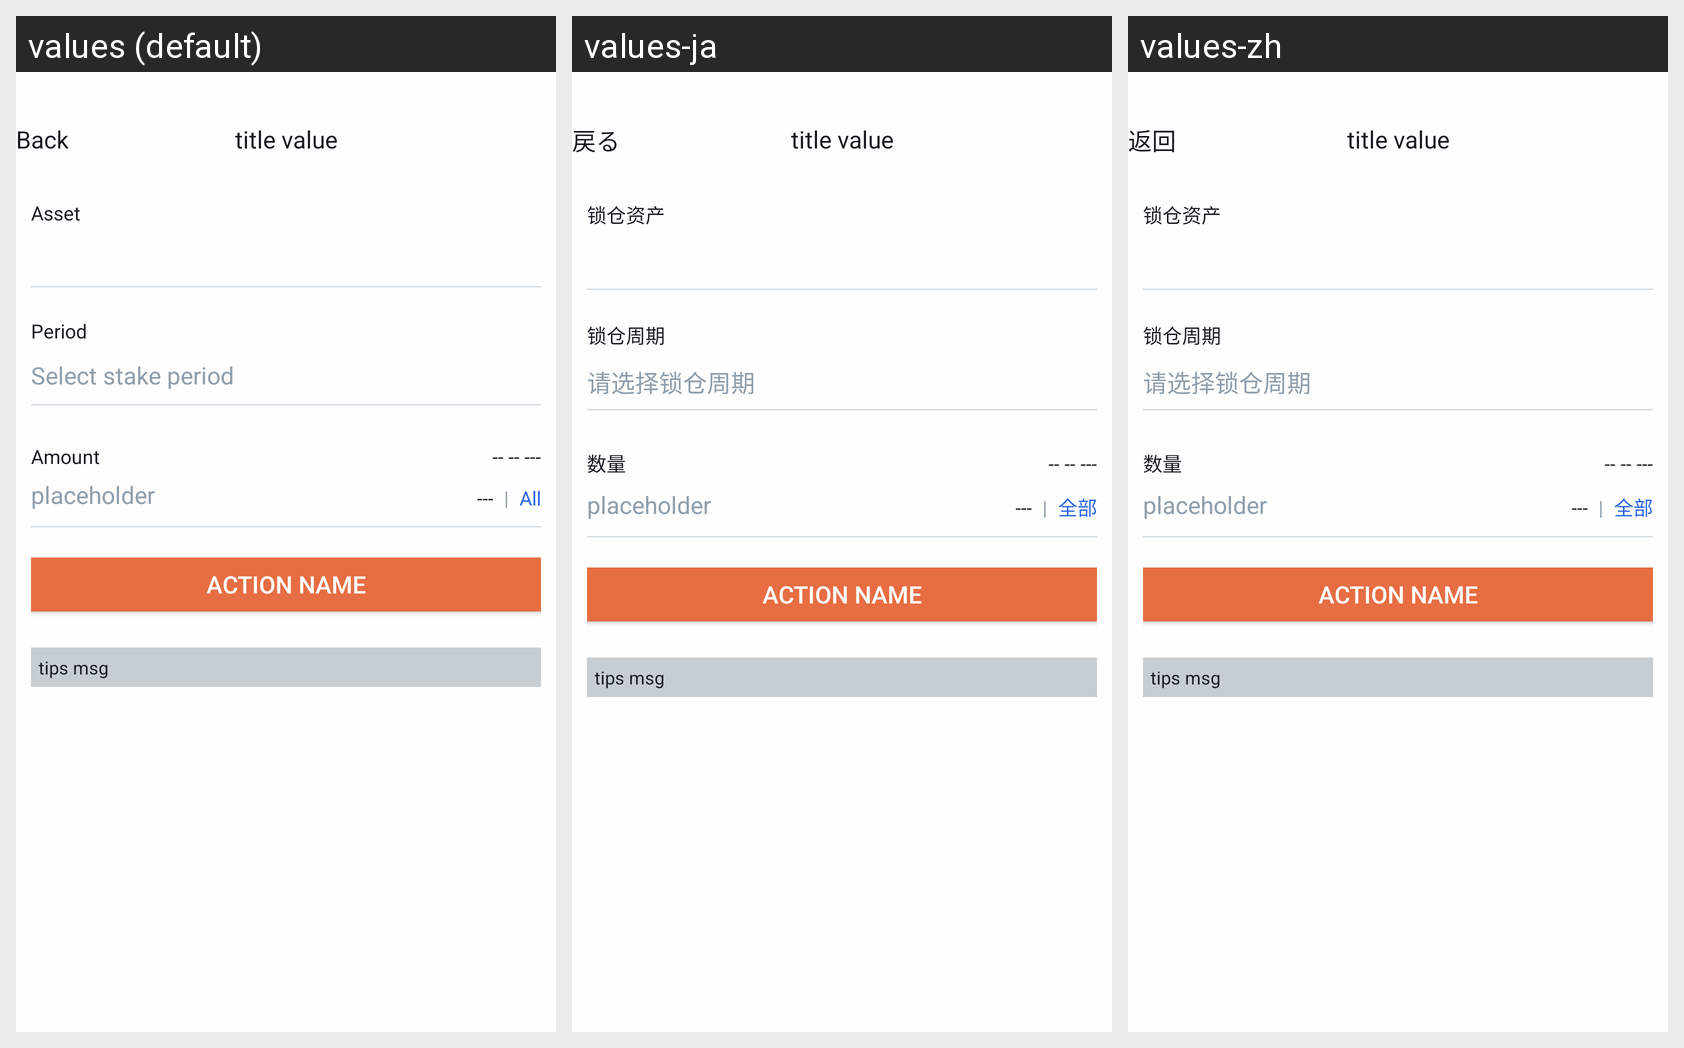

Strings drawn on this Android screen and how each of the app's shown locales translates them:
Android screen res/layout/activity_asset_op_lock.xml rendered under 3 locales, left to right: values (default), values-ja, values-zh. Device: Nexus 5 (rendered at 1080×1920; each locale shown at half size, 540×960, under a caption strip naming it); theme AppTheme.
Strings drawn on this screen, with the default value and each locale's value (text and hints the layout hard-codes, and strings that could not be matched under every locale, appear in the picture but are not listed):

kBtnBack
  values: Back
  values-ja: 戻る
  values-zh: 返回

kVcAssetOpStakeMiningCellStakeAssetName
  values: Asset
  values-ja: 锁仓资产
  values-zh: 锁仓资产

kVcAssetOpStakeMiningCellStakePeriod
  values: Period
  values-ja: 锁仓周期
  values-zh: 锁仓周期

kVcAssetOpStakeMiningPlaceholderSelectStakePeriod
  values: Select stake period
  values-ja: 请选择锁仓周期
  values-zh: 请选择锁仓周期

kOtcMcAssetTransferCellLabelAmount
  values: Amount
  values-ja: 数量
  values-zh: 数量

kLabelSendAll
  values: All
  values-ja: 全部
  values-zh: 全部
